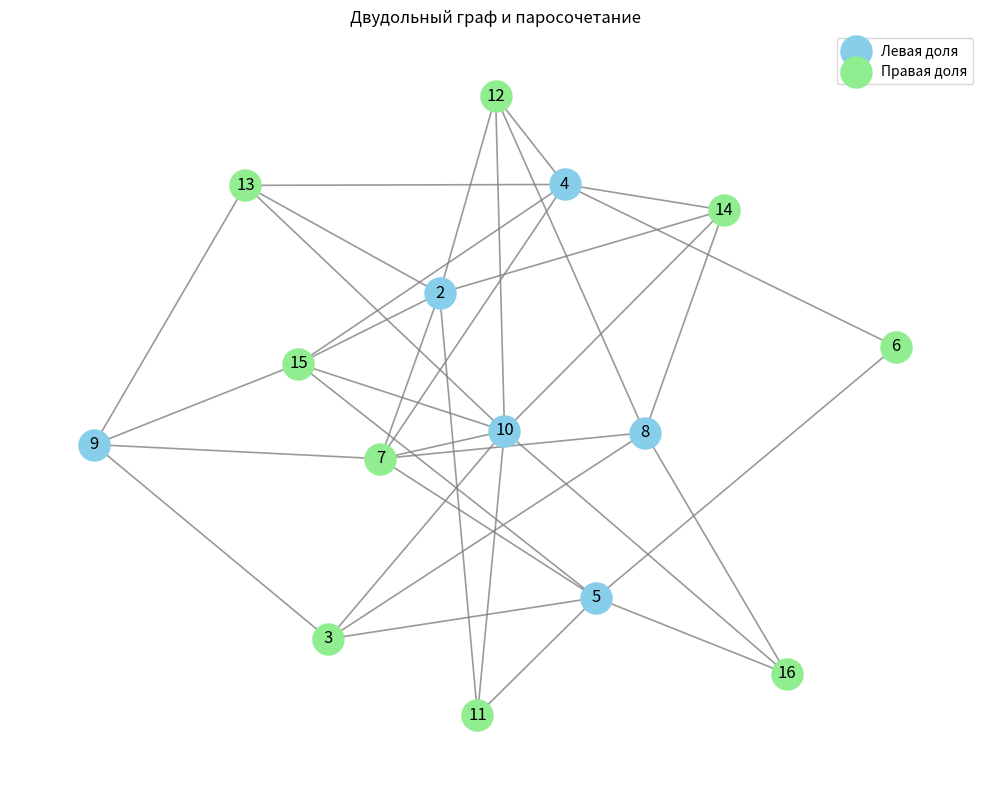
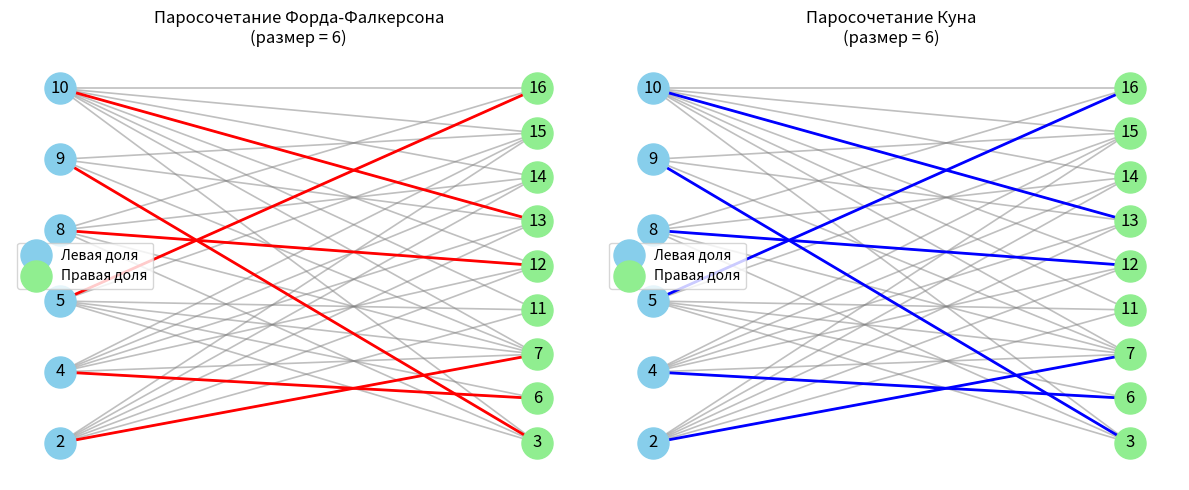

Here is the Python script that generated these plots, in order:
import matplotlib.pyplot as plt
import networkx as nx
from networkx.algorithms import bipartite

# Список рёбер
edges = [
    (4, 13), (3, 10), (10, 13), (8, 12), (10, 16), (9, 13),
    (2, 13), (10, 15), (8, 14), (5, 6), (4, 6), (4, 12), (2, 7),
    (7, 9), (10, 14), (10, 12), (8, 16), (4, 15), (9, 15),
    (3, 5), (4, 7), (5, 15), (3, 9), (10, 11), (5, 11), (2, 11),
    (7, 10), (2, 15), (2, 14), (4, 14), (7, 8), (3, 8), (5, 16),
    (2, 12), (5, 7)
]

# Построение графа
G = nx.Graph()
G.add_edges_from(edges)

# Проверка на двудольность
if nx.is_bipartite(G):
    print("✅ Граф уже двудольный.")
    G_bipartite = G.copy()
else:
    print("⚠️ Граф не двудольный. Будем исправлять.")

    def make_bipartite(graph):
        g = graph.copy()
        while not nx.is_bipartite(g):
            try:
                cycle = nx.find_cycle(g)
                g.remove_edge(*cycle[0])
            except nx.NetworkXNoCycle:
                break
        return g

    G_bipartite = make_bipartite(G)

# Разделяем на доли
left_nodes, right_nodes = bipartite.sets(G_bipartite)

# Поиск максимального паросочетания
def ford_fulkerson(graph):
    matching = {}
    def dfs(v, visited):
        for u in graph[v]:
            if u in visited:
                continue
            visited.add(u)
            if u not in matching or dfs(matching[u], visited):
                matching[u] = v
                matching[v] = u
                return True
        return False

    for v in left_nodes:
        dfs(v, set())

    return matching



def max_matching_kun(graph):
    matching = {}
    def dfs(v, visited):
        for u in graph[v]:
            if u in visited:
                continue
            visited.add(u)
            if u not in matching or dfs(matching[u], visited):
                matching[u] = v
                matching[v] = u
                return True
        return False

    for v in left_nodes:
        dfs(v, set())

    return matching


matching_ff = ford_fulkerson(G_bipartite)
matching_kun = max_matching_kun(G_bipartite)


# Визуализация
pos = nx.spring_layout(G_bipartite, seed=42)
plt.figure(figsize=(10, 8))
nx.draw_networkx_nodes(G_bipartite, pos, nodelist=left_nodes, node_color='skyblue', node_size=500, label='Левая доля')
nx.draw_networkx_nodes(G_bipartite, pos, nodelist=right_nodes, node_color='lightgreen', node_size=500, label='Правая доля')
nx.draw_networkx_edges(G_bipartite, pos, edge_color='gray', width=1.2, alpha=0.8)
nx.draw_networkx_labels(G_bipartite, pos, font_size=12)
plt.legend()
plt.title("Двудольный граф и паросочетание")
plt.axis('off')
plt.tight_layout()
plt.show()
plt.figure(figsize=(12, 5))
plt.subplot(121)
pos = nx.bipartite_layout(G_bipartite, left_nodes)
nx.draw_networkx_nodes(G_bipartite, pos, nodelist=left_nodes, node_color='skyblue', node_size=500, label='Левая доля')
nx.draw_networkx_nodes(G_bipartite, pos, nodelist=right_nodes, node_color='lightgreen', node_size=500, label='Правая доля')
nx.draw_networkx_edges(G_bipartite, pos, edge_color='gray', width=1.2, alpha=0.5)
# Выделяем рёбра паросочетания
matching_edges_ff = [(u, v) for u, v in matching_ff.items() if u < v]
nx.draw_networkx_edges(G_bipartite, pos, edgelist=matching_edges_ff, edge_color='red', width=2)
nx.draw_networkx_labels(G_bipartite, pos, font_size=12)
plt.title(f"Паросочетание Форда-Фалкерсона\n(размер = {len(matching_ff)//2})")
plt.legend()
plt.axis('off')

# Визуализация паросочетания Куна
plt.subplot(122)
pos = nx.bipartite_layout(G_bipartite, left_nodes)
nx.draw_networkx_nodes(G_bipartite, pos, nodelist=left_nodes, node_color='skyblue', node_size=500, label='Левая доля')
nx.draw_networkx_nodes(G_bipartite, pos, nodelist=right_nodes, node_color='lightgreen', node_size=500, label='Правая доля')
nx.draw_networkx_edges(G_bipartite, pos, edge_color='gray', width=1.2, alpha=0.5)
# Выделяем рёбра паросочетания
matching_edges_kun = [(u, v) for u, v in matching_kun.items() if u < v]
nx.draw_networkx_edges(G_bipartite, pos, edgelist=matching_edges_kun, edge_color='blue', width=2)
nx.draw_networkx_labels(G_bipartite, pos, font_size=12)
plt.title(f"Паросочетание Куна\n(размер = {len(matching_kun)//2})")
plt.legend()
plt.axis('off')

plt.tight_layout()
plt.show()


# Вывод
if G_bipartite != G:
    removed_edges = set(G.edges()) - set(G_bipartite.edges())
    print("\nУдалённые рёбра для превращения графа в двудольный:")
    for edge in removed_edges:
        print(edge)
else:
    print("\nНикакие рёбра не были удалены — граф уже двудольный.")

print("Максимальное паросочетание (Форд-Фалкерсон):", matching_ff)
print("Размер паросочетания (Форд-Фалкерсон):", len(matching_ff) // 2)
print("\nМаксимальное паросочетание (Куна):", matching_kun)
print("Размер паросочетания (Куна):", len(matching_kun) // 2)
